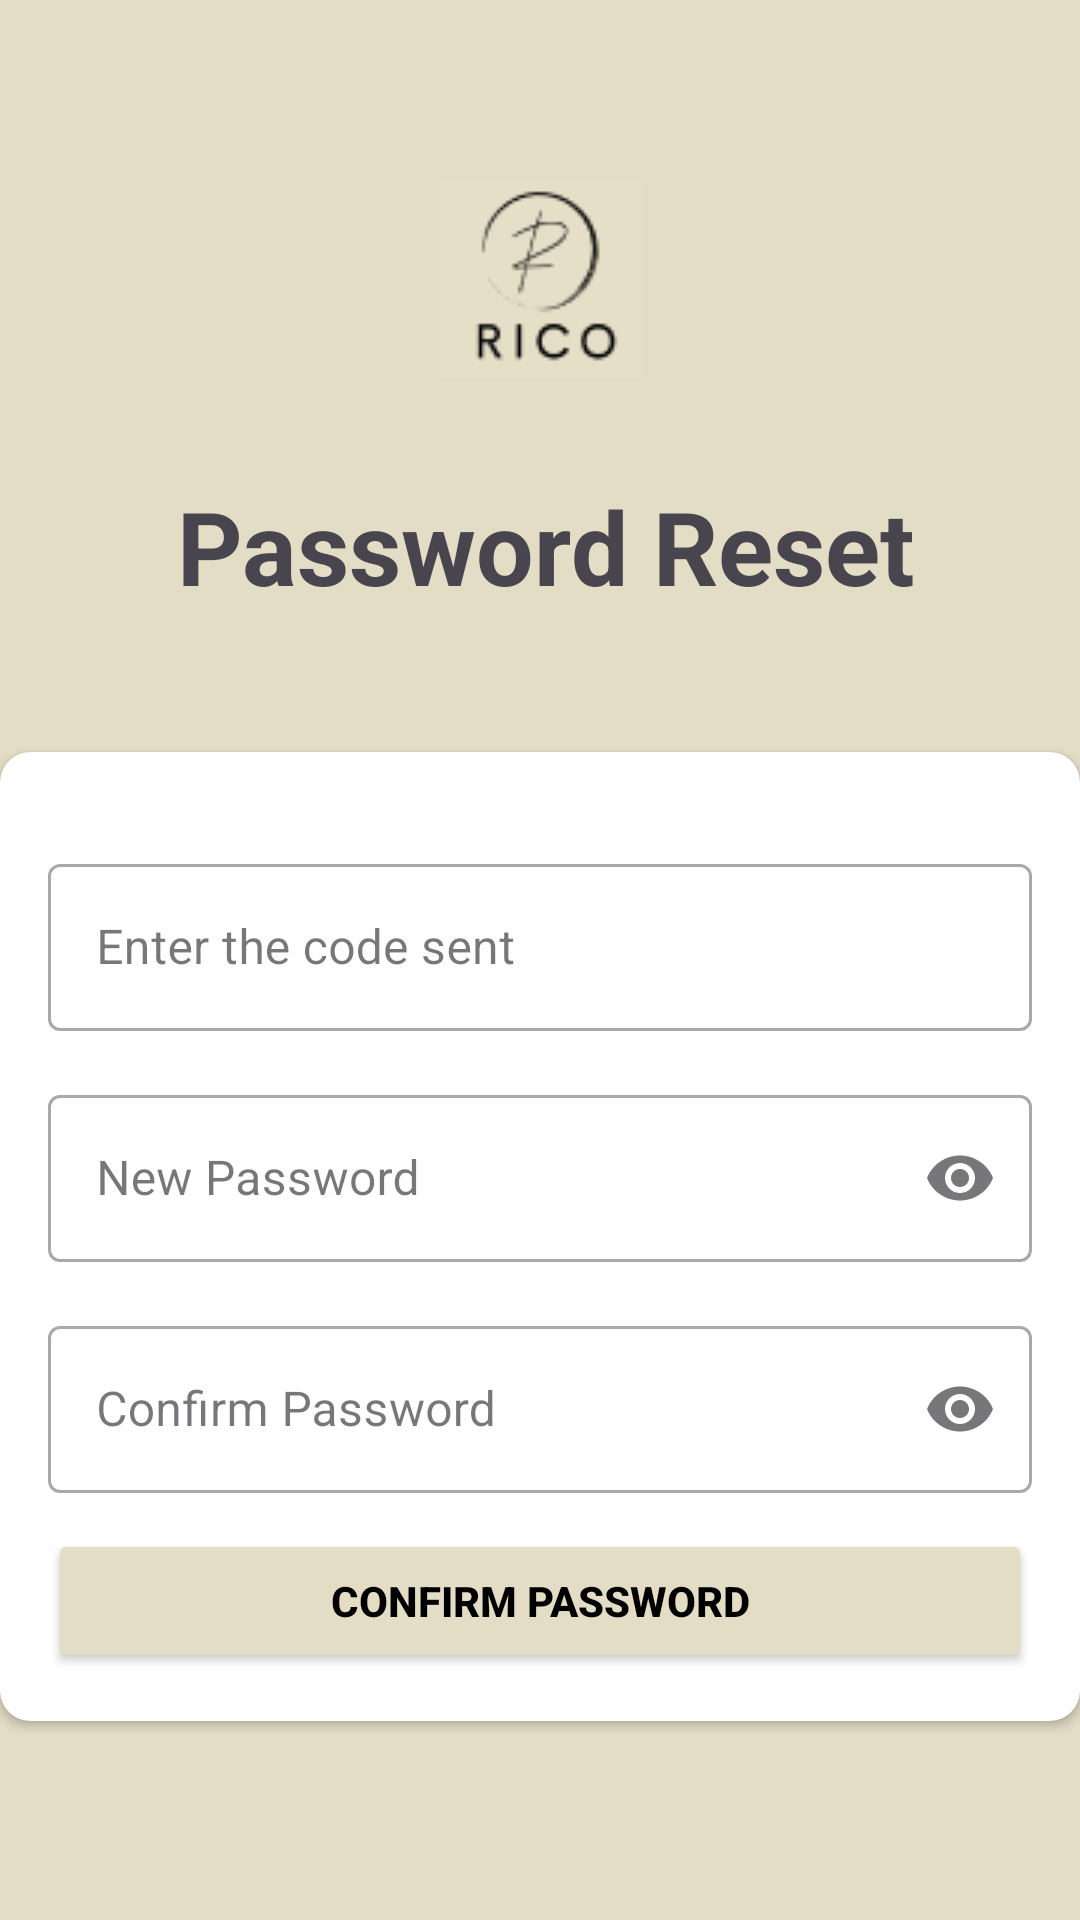

Reconstruct the res/layout file that produces this screen, plus the resources it refers to.
<!-- AndroidManifest.xml: application theme Theme.QueRico -->
<!-- res/layout/fragment_confirm_password_reset.xml -->
<?xml version="1.0" encoding="utf-8"?>
<androidx.constraintlayout.widget.ConstraintLayout
    xmlns:app="http://schemas.android.com/apk/res-auto"
    xmlns:android="http://schemas.android.com/apk/res/android"
    xmlns:tools="http://schemas.android.com/tools"
    android:layout_width="match_parent"
    android:layout_height="match_parent"
    android:background="@color/RicoTheme"
    tools:context="ui.fragments.PasswordResetFragment">

    <TextView
        android:id="@+id/password_reset_header"
        android:layout_width="wrap_content"
        android:layout_height="wrap_content"
        android:text="@string/password_reset_header"
        android:textAlignment="center"
        android:textSize="34sp"
        android:textStyle="bold"
        app:layout_constraintBottom_toBottomOf="parent"
        app:layout_constraintEnd_toEndOf="parent"
        app:layout_constraintHorizontal_bias="0.514"
        app:layout_constraintStart_toStartOf="parent"
        app:layout_constraintTop_toTopOf="parent"
        app:layout_constraintVertical_bias="0.268" />

    <ImageView
        android:id="@+id/password_reset_rico_img"
        android:layout_width="wrap_content"
        android:layout_height="wrap_content"
        android:layout_marginTop="60dp"
        android:contentDescription="@string/rico_img_desc"
        app:layout_constraintEnd_toEndOf="parent"
        app:layout_constraintStart_toStartOf="parent"
        app:layout_constraintTop_toTopOf="parent"
        app:srcCompat="@drawable/ic_rico_img" />


    <androidx.cardview.widget.CardView
        android:layout_width="0dp"
        android:layout_height="wrap_content"
        app:cardCornerRadius="10dp"
        app:layout_constraintBottom_toBottomOf="parent"
        app:layout_constraintEnd_toEndOf="parent"
        app:layout_constraintStart_toStartOf="parent"
        app:layout_constraintTop_toBottomOf="@+id/password_reset_header"
        app:layout_constraintVertical_bias="0.41000003">

        <LinearLayout
            android:layout_width="match_parent"
            android:layout_height="match_parent"
            android:orientation="vertical"
            android:padding="16dp">

            <com.google.android.material.textfield.TextInputLayout
                android:id="@+id/confirm_password_reset_code_input_hint"
                style="@style/Widget.MaterialComponents.TextInputLayout.OutlinedBox"
                android:layout_width="match_parent"
                android:layout_height="wrap_content"
                android:layout_marginTop="16dp"
                android:hint="@string/reset_code_hint">

                <com.google.android.material.textfield.TextInputEditText
                    android:id="@+id/confirm_password_reset_code_input_text"
                    android:layout_width="match_parent"
                    android:layout_height="wrap_content"
                    android:inputType="text" />
            </com.google.android.material.textfield.TextInputLayout>

            
            <com.google.android.material.textfield.TextInputLayout
                android:id="@+id/confirm_password_reset_hint_layout"
                style="@style/Widget.MaterialComponents.TextInputLayout.OutlinedBox"
                android:layout_width="match_parent"
                android:layout_height="wrap_content"
                android:layout_marginTop="16dp"
                android:hint="@string/new_password_hint"
                app:endIconMode="password_toggle">

                <com.google.android.material.textfield.TextInputEditText
                    android:id="@+id/confirm_password_reset_password_input_text"
                    android:layout_width="match_parent"
                    android:layout_height="wrap_content"
                    android:inputType="textPassword"
                    android:textColor="#000000" />
            </com.google.android.material.textfield.TextInputLayout>

            
            <com.google.android.material.textfield.TextInputLayout
                android:id="@+id/confirm_password_reset_password_hint_layout"
                style="@style/Widget.MaterialComponents.TextInputLayout.OutlinedBox"
                android:layout_width="match_parent"
                android:layout_height="wrap_content"
                android:layout_marginTop="16dp"
                android:hint="@string/confirm_password_hint"
                app:endIconMode="password_toggle">

                <com.google.android.material.textfield.TextInputEditText
                    android:id="@+id/confirm_password_reset_password_confirm_input_text"
                    android:layout_width="match_parent"
                    android:layout_height="wrap_content"
                    android:inputType="textPassword"
                    android:textColor="#000000" />
            </com.google.android.material.textfield.TextInputLayout>

            <Button
                android:id="@+id/confirm_password_reset_button"
                android:layout_width="match_parent"
                android:layout_height="wrap_content"
                android:layout_marginTop="12dp"
                android:backgroundTint="@color/RicoTheme"
                android:text="@string/confirm_password_hint"
                android:textColor="@color/black"
                android:textStyle="bold" />


        </LinearLayout>



    </androidx.cardview.widget.CardView>

</androidx.constraintlayout.widget.ConstraintLayout>
<!-- resources referenced by this layout -->
<resources>
  <color name="RicoTheme">#E4DDC6</color>
  <color name="black">#FF000000</color>
  <!-- drawable ic_rico_img: png bitmap (drawable, 2721 bytes) -->
  <string name="confirm_password_hint">Confirm Password</string>
  <string name="new_password_hint">New Password</string>
  <string name="password_reset_header">Password Reset</string>
  <string name="reset_code_hint">Enter the code sent</string>
  <string name="rico_img_desc">Rico logo img</string>
  <style name="Theme.QueRico" parent="Base.Theme.QueRico" />
  <style name="Base.Theme.QueRico" parent="Theme.Material3.DayNight.NoActionBar">
          
          
      </style>
</resources>
